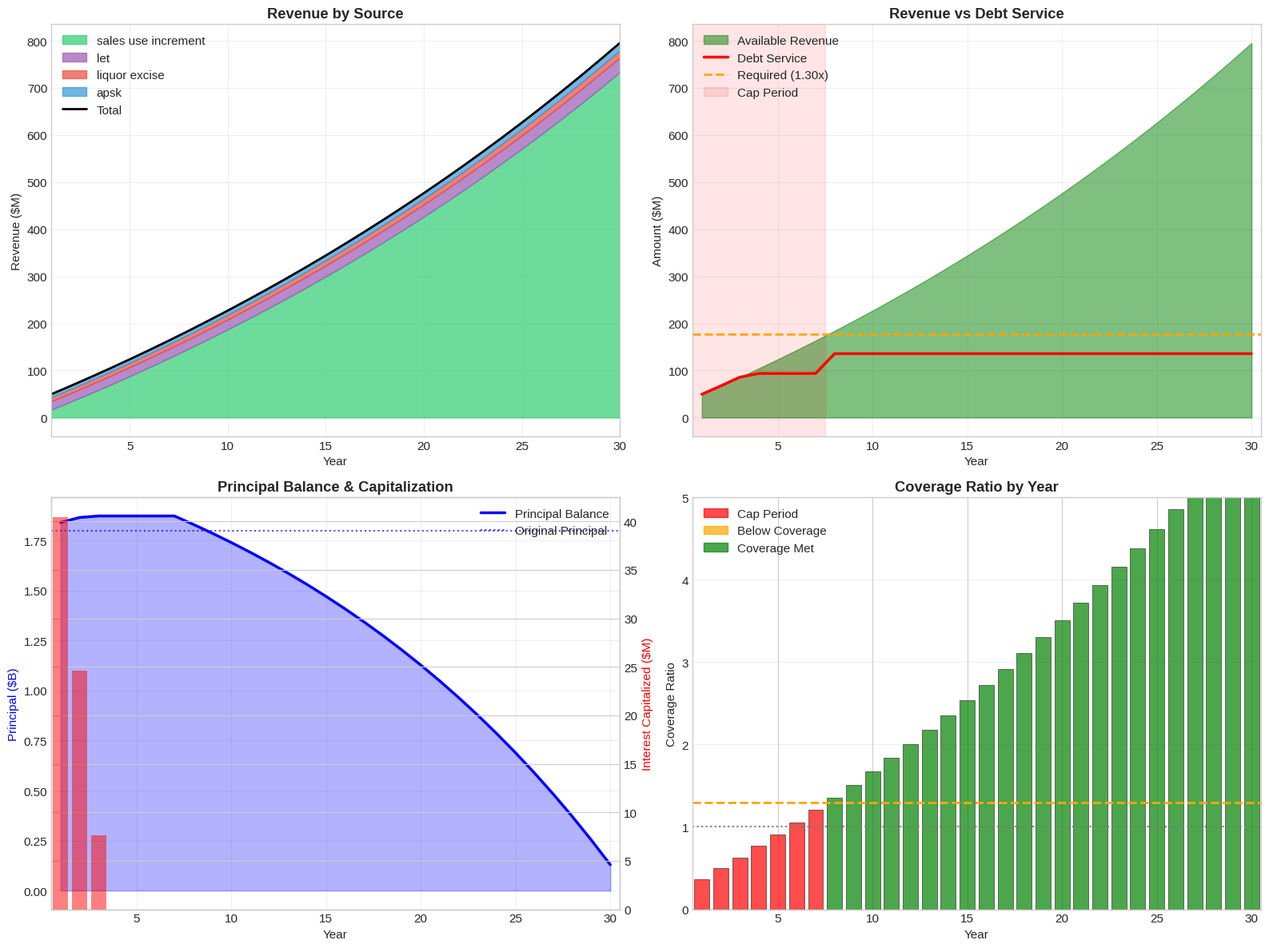

Generate this figure with matplotlib: (Note: this script raises an exception after producing the figure.)
# =============================================================================
# IMPORTS
# =============================================================================

import numpy as np
import pandas as pd
import matplotlib.pyplot as plt
import matplotlib.patches as mpatches
from dataclasses import dataclass
from typing import Tuple, List
import warnings
warnings.filterwarnings('ignore')

# Set plot style
plt.style.use('seaborn-v0_8-whitegrid')
plt.rcParams['figure.figsize'] = [12, 8]
plt.rcParams['font.size'] = 11

# =============================================================================
# BOND PARAMETERS
# =============================================================================

PRINCIPAL = 1_800_000_000      # Initial bond principal ($)
INTEREST_RATE = 0.05           # Annual interest rate (0.05 = 5%)
TERM_YEARS = 30                # Total bond term
COVERAGE_RATIO = 1.30          # Required coverage ratio (1.30 = 1.30x)
MAX_CAP_YEARS = 20             # Maximum capitalization period

# =============================================================================
# SALES + USE TAX PARAMETERS
# =============================================================================

SALES_USE_TAX_BASE = 668_000_000   # Frozen base year revenue ($)
SALES_USE_TAX_GROWTH = 0.025       # Annual growth rate (0.025 = 2.5%)

# =============================================================================
# LIQUOR ENFORCEMENT TAX (LET) PARAMETERS
# 8% tax on retail liquor sales
# =============================================================================

LET_BASE = 17_400_000              # Base year LET revenue ($)
LET_GROWTH = 0.02                  # Annual growth rate (0.02 = 2%)

# =============================================================================
# LIQUOR DRINK TAX / EXCISE PARAMETERS
# 10% state portion on drinks
# =============================================================================

LIQUOR_EXCISE_BASE = 8_200_000     # Base year excise revenue ($)
LIQUOR_EXCISE_GROWTH = 0.02        # Annual growth rate (0.02 = 2%)

# =============================================================================
# SPORTS WAGERING (APSK) PARAMETERS
# State's 10% privilege fee on sports betting
# =============================================================================

APSK_STATE_REVENUE = 8_700_000     # Total state sports wagering revenue ($)
APSK_PLEDGE_PCT = 0.75             # Percentage pledged to bonds (0.75 = 75%)
APSK_GROWTH = 0.03                 # Annual growth rate (0.03 = 3%)

# =============================================================================
# DATA CLASSES
# =============================================================================

@dataclass
class BondParams:
    """Bond structure parameters"""
    principal: float
    interest_rate: float
    term_years: int
    coverage_ratio: float
    max_cap_years: int = 20

@dataclass
class RevenueStream:
    """A single revenue stream with base and growth"""
    name: str
    base: float
    growth_rate: float
    is_increment: bool = False  # True for TIF increment (base is frozen)
    pledge_pct: float = 1.0     # Percentage pledged (for APSK)

# =============================================================================
# REVENUE CALCULATION FUNCTIONS
# =============================================================================

def calculate_revenue_stream(stream: RevenueStream, years: int) -> np.ndarray:
    """
    Calculate revenue for a stream over time.
    
    For TIF increment streams (is_increment=True):
        - Base is frozen, only growth above base is captured
        - Year N revenue = Base × (1+g)^N - Base
    
    For regular streams:
        - Full revenue is captured with growth
        - Year N revenue = Base × pledge_pct × (1+g)^N
    """
    t = np.arange(1, years + 1)
    
    if stream.is_increment:
        # TIF increment: only capture growth above frozen base
        total = stream.base * (1 + stream.growth_rate) ** t
        revenue = total - stream.base
    else:
        # Regular stream: capture full amount (with pledge percentage)
        revenue = stream.base * stream.pledge_pct * (1 + stream.growth_rate) ** t
    
    return revenue


def calculate_all_revenues(streams: List[RevenueStream], years: int) -> pd.DataFrame:
    """
    Calculate all revenue streams and return a DataFrame.
    """
    df = pd.DataFrame({'year': np.arange(1, years + 1)})
    
    for stream in streams:
        col_name = stream.name.lower().replace(' ', '_')
        df[col_name] = calculate_revenue_stream(stream, years)
    
    # Calculate total
    revenue_cols = [c for c in df.columns if c != 'year']
    df['total_available'] = df[revenue_cols].sum(axis=1)
    df['cumulative'] = df['total_available'].cumsum()
    
    return df

# =============================================================================
# DEBT SERVICE CALCULATION
# =============================================================================

def calculate_level_payment(principal: float, rate: float, periods: int) -> float:
    """
    Calculate level annual debt service (P&I) for amortizing loan.
    
    PMT = P × [r(1+r)^n] / [(1+r)^n - 1]
    """
    if rate == 0:
        return principal / periods
    return principal * (rate * (1 + rate) ** periods) / ((1 + rate) ** periods - 1)

# =============================================================================
# TIF FINANCING SIMULATION
# =============================================================================

def simulate_tif_financing(
    bond: BondParams,
    streams: List[RevenueStream],
    max_iterations: int = 50,
    tolerance: float = 1000
) -> Tuple[pd.DataFrame, dict]:
    """
    Simulate TIF financing with capitalized interest.
    
    During capitalization period (when available revenue < required coverage):
    - Available revenue pays partial interest
    - Shortfall is capitalized (added to principal)
    
    After capitalization:
    - Level debt service payments begin
    """
    
    # Calculate all revenue streams
    revenue_df = calculate_all_revenues(streams, bond.term_years)
    available = revenue_df['total_available'].values
    
    # Iteratively solve for debt service (converges when cap period stabilizes)
    debt_service = calculate_level_payment(bond.principal, bond.interest_rate, bond.term_years)
    prev_final_principal = 0
    
    for iteration in range(max_iterations):
        principal = bond.principal
        cap_years = 0
        
        for year in range(bond.term_years):
            interest_due = principal * bond.interest_rate
            avail = available[year]
            required = debt_service * bond.coverage_ratio
            
            if year < bond.max_cap_years and avail < required:
                # Capitalize shortfall
                paid = min(avail, interest_due)
                shortfall = interest_due - paid
                principal += shortfall
                cap_years = year + 1
            else:
                break
        
        if abs(principal - prev_final_principal) < tolerance:
            break
        
        prev_final_principal = principal
        remaining = bond.term_years - cap_years
        if remaining <= 0:
            remaining = 1
        debt_service = calculate_level_payment(principal, bond.interest_rate, remaining)
    
    # Final simulation with converged parameters
    results = []
    principal = bond.principal
    capitalized_interest = 0
    
    for year in range(bond.term_years):
        interest_due = principal * bond.interest_rate
        avail = available[year]
        
        if year < cap_years:
            # Capitalization period
            interest_paid = min(avail, interest_due)
            interest_cap = interest_due - interest_paid
            principal_paid = 0
            principal += interest_cap
            capitalized_interest += interest_cap
            actual_ds = interest_paid
        else:
            # Amortization period
            interest_paid = principal * bond.interest_rate
            principal_paid = debt_service - interest_paid
            interest_cap = 0
            principal -= principal_paid
            actual_ds = debt_service
        
        coverage = avail / debt_service if debt_service > 0 else float('inf')
        
        results.append({
            'year': year + 1,
            'available_revenue': avail,
            'interest_due': interest_due if year < cap_years else interest_paid,
            'interest_paid': interest_paid,
            'interest_capitalized': interest_cap,
            'principal_paid': principal_paid,
            'debt_service': actual_ds,
            'ending_principal': max(0, principal),
            'coverage_ratio': coverage,
            'in_cap_period': year < cap_years
        })
    
    df = pd.DataFrame(results)
    
    # Merge with revenue breakdown
    df = df.merge(revenue_df, on='year')
    
    # Summary statistics
    total_interest_paid = df['interest_paid'].sum()
    total_interest = capitalized_interest + total_interest_paid
    
    summary = {
        'initial_principal': bond.principal,
        'interest_rate': bond.interest_rate,
        'term_years': bond.term_years,
        'coverage_ratio': bond.coverage_ratio,
        'capitalization_years': cap_years,
        'amortization_years': bond.term_years - cap_years,
        'principal_after_cap': bond.principal + capitalized_interest,
        'annual_debt_service': debt_service,
        'total_interest_capitalized': capitalized_interest,
        'total_interest_paid': total_interest_paid,
        'total_interest': total_interest,
        'interest_pct_of_principal': total_interest / bond.principal * 100,
        'total_revenue_30yr': df['total_available'].sum(),
        'viable': cap_years < bond.max_cap_years
    }
    
    return df, summary

# =============================================================================
# CREATE REVENUE STREAMS FROM PARAMETERS
# =============================================================================

revenue_streams = [
    RevenueStream(
        name='Sales_Use_Increment',
        base=SALES_USE_TAX_BASE,
        growth_rate=SALES_USE_TAX_GROWTH,
        is_increment=True  # TIF increment - only growth above base
    ),
    RevenueStream(
        name='LET',
        base=LET_BASE,
        growth_rate=LET_GROWTH
    ),
    RevenueStream(
        name='Liquor_Excise',
        base=LIQUOR_EXCISE_BASE,
        growth_rate=LIQUOR_EXCISE_GROWTH
    ),
    RevenueStream(
        name='APSK',
        base=APSK_STATE_REVENUE,
        growth_rate=APSK_GROWTH,
        pledge_pct=APSK_PLEDGE_PCT
    )
]

# Create bond parameters
bond_params = BondParams(
    principal=PRINCIPAL,
    interest_rate=INTEREST_RATE,
    term_years=TERM_YEARS,
    coverage_ratio=COVERAGE_RATIO,
    max_cap_years=MAX_CAP_YEARS
)

print("Revenue Streams:")
print("=" * 60)
for stream in revenue_streams:
    base_amt = stream.base * stream.pledge_pct
    print(f"  {stream.name:25} ${base_amt:>15,.0f}  ({stream.growth_rate:.1%} growth)")
print("=" * 60)

# =============================================================================
# RUN SIMULATION
# =============================================================================

df, summary = simulate_tif_financing(bond_params, revenue_streams)

print("\n" + "=" * 70)
print("TIF FINANCING MODEL RESULTS")
print("=" * 70)

print(f"""
BOND PARAMETERS
---------------
Principal:           ${summary['initial_principal']:,.0f}
Interest Rate:       {summary['interest_rate']:.2%}
Term:                {summary['term_years']} years
Coverage Ratio:      {summary['coverage_ratio']:.2f}x

RESULTS
-------
Capitalization Years:    {summary['capitalization_years']}
Amortization Years:      {summary['amortization_years']}
Principal After Cap:     ${summary['principal_after_cap']:,.0f}
Annual Debt Service:     ${summary['annual_debt_service']:,.0f}

INTEREST COSTS
--------------
Interest Capitalized:    ${summary['total_interest_capitalized']:,.0f}
Interest Paid:           ${summary['total_interest_paid']:,.0f}
TOTAL INTEREST:          ${summary['total_interest']:,.0f}
Interest as % of P:      {summary['interest_pct_of_principal']:.1f}%

30-YEAR REVENUE
---------------
Total Available:         ${summary['total_revenue_30yr']:,.0f}
""")

if summary['viable']:
    print(f"✓ VIABLE: Coverage met in Year {summary['capitalization_years'] + 1}")
else:
    print(f"⚠️  NOT VIABLE: Capitalization exceeds {MAX_CAP_YEARS} years")

# =============================================================================
# DISPLAY AMORTIZATION SCHEDULE
# =============================================================================

# Format for display
schedule = df[['year', 'available_revenue', 'debt_service', 'interest_paid', 
               'interest_capitalized', 'principal_paid', 'ending_principal', 
               'coverage_ratio', 'in_cap_period']].copy()

# Show first 15 years and last 5 years
print("\nAMORTIZATION SCHEDULE (First 15 years)")
print("=" * 120)
print(f"{'Year':>5} {'Available':>15} {'Debt Svc':>15} {'Int Paid':>12} {'Int Cap':>12} {'Prin Paid':>12} {'End Prin':>15} {'Coverage':>10} {'Period':>10}")
print("-" * 120)

for _, row in schedule.head(15).iterrows():
    period = 'CAP' if row['in_cap_period'] else 'AMORT'
    print(f"{row['year']:>5} ${row['available_revenue']/1e6:>13.1f}M ${row['debt_service']/1e6:>13.1f}M "
          f"${row['interest_paid']/1e6:>10.1f}M ${row['interest_capitalized']/1e6:>10.1f}M "
          f"${row['principal_paid']/1e6:>10.1f}M ${row['ending_principal']/1e9:>13.2f}B "
          f"{row['coverage_ratio']:>9.2f}x {period:>10}")

print("\n... (middle years omitted) ...\n")

print("AMORTIZATION SCHEDULE (Last 5 years)")
print("-" * 120)
for _, row in schedule.tail(5).iterrows():
    period = 'CAP' if row['in_cap_period'] else 'AMORT'
    print(f"{row['year']:>5} ${row['available_revenue']/1e6:>13.1f}M ${row['debt_service']/1e6:>13.1f}M "
          f"${row['interest_paid']/1e6:>10.1f}M ${row['interest_capitalized']/1e6:>10.1f}M "
          f"${row['principal_paid']/1e6:>10.1f}M ${row['ending_principal']/1e9:>13.2f}B "
          f"{row['coverage_ratio']:>9.2f}x {period:>10}")

# =============================================================================
# VISUALIZATION: 4-PANEL DASHBOARD
# =============================================================================

fig, axes = plt.subplots(2, 2, figsize=(16, 12))

years = df['year'].values
cap_years = summary['capitalization_years']

# -----------------------------------------------------------------------------
# PLOT 1: Revenue Stack by Source
# -----------------------------------------------------------------------------
ax1 = axes[0, 0]

# Get revenue columns
rev_cols = [c for c in df.columns if c not in ['year', 'total_available', 'cumulative', 
            'available_revenue', 'interest_due', 'interest_paid', 'interest_capitalized',
            'principal_paid', 'debt_service', 'ending_principal', 'coverage_ratio', 'in_cap_period']]

colors = ['#2ecc71', '#9b59b6', '#e74c3c', '#3498db']
bottom = np.zeros(len(years))

for i, col in enumerate(rev_cols):
    values = df[col].values / 1e6
    ax1.fill_between(years, bottom, bottom + values, alpha=0.7, 
                     color=colors[i % len(colors)], label=col.replace('_', ' '))
    bottom += values

ax1.plot(years, df['total_available'].values / 1e6, 'k-', linewidth=2, label='Total')
ax1.set_xlabel('Year')
ax1.set_ylabel('Revenue ($M)')
ax1.set_title('Revenue by Source', fontweight='bold')
ax1.legend(loc='upper left')
ax1.set_xlim(1, 30)
ax1.grid(True, alpha=0.3)

# -----------------------------------------------------------------------------
# PLOT 2: Revenue vs Debt Service
# -----------------------------------------------------------------------------
ax2 = axes[0, 1]

ax2.fill_between(years, 0, df['total_available'].values / 1e6, alpha=0.5, 
                 color='green', label='Available Revenue')
ax2.plot(years, df['debt_service'].values / 1e6, 'r-', linewidth=2.5, 
         label='Debt Service')
ax2.axhline(y=summary['annual_debt_service'] * COVERAGE_RATIO / 1e6, 
            color='orange', linestyle='--', linewidth=2, 
            label=f'Required ({COVERAGE_RATIO:.2f}x)')
ax2.axvspan(0.5, cap_years + 0.5, alpha=0.1, color='red', label='Cap Period')

ax2.set_xlabel('Year')
ax2.set_ylabel('Amount ($M)')
ax2.set_title('Revenue vs Debt Service', fontweight='bold')
ax2.legend(loc='upper left')
ax2.set_xlim(0.5, 30.5)
ax2.grid(True, alpha=0.3)

# -----------------------------------------------------------------------------
# PLOT 3: Principal Balance
# -----------------------------------------------------------------------------
ax3 = axes[1, 0]

ax3.fill_between(years, 0, df['ending_principal'].values / 1e9, alpha=0.3, color='blue')
ax3.plot(years, df['ending_principal'].values / 1e9, 'b-', linewidth=2.5, 
         label='Principal Balance')
ax3.axhline(y=PRINCIPAL / 1e9, color='blue', linestyle=':', linewidth=1.5, 
            alpha=0.7, label='Original Principal')

# Add interest capitalized as bars
ax3_twin = ax3.twinx()
bar_colors = ['red' if ic > 0 else 'lightgray' for ic in df['interest_capitalized'].values]
ax3_twin.bar(years, df['interest_capitalized'].values / 1e6, alpha=0.5, 
             color=bar_colors, label='Interest Capitalized')
ax3_twin.set_ylabel('Interest Capitalized ($M)', color='red')

ax3.set_xlabel('Year')
ax3.set_ylabel('Principal ($B)', color='blue')
ax3.set_title('Principal Balance & Capitalization', fontweight='bold')
ax3.legend(loc='upper right')
ax3.set_xlim(0.5, 30.5)
ax3.grid(True, alpha=0.3)

# -----------------------------------------------------------------------------
# PLOT 4: Coverage Ratio
# -----------------------------------------------------------------------------
ax4 = axes[1, 1]

coverage = df['coverage_ratio'].values
in_cap = df['in_cap_period'].values
bar_colors = ['red' if cap else ('orange' if cov < COVERAGE_RATIO else 'green') 
              for cap, cov in zip(in_cap, coverage)]

ax4.bar(years, coverage, color=bar_colors, alpha=0.7, edgecolor='black', linewidth=0.5)
ax4.axhline(y=COVERAGE_RATIO, color='orange', linestyle='--', linewidth=2, 
            label=f'Required ({COVERAGE_RATIO:.2f}x)')
ax4.axhline(y=1.0, color='gray', linestyle=':', linewidth=1.5)

ax4.set_xlabel('Year')
ax4.set_ylabel('Coverage Ratio')
ax4.set_title('Coverage Ratio by Year', fontweight='bold')
ax4.set_xlim(0.5, 30.5)
ax4.set_ylim(0, min(5, max(coverage) * 1.1))
ax4.grid(True, alpha=0.3, axis='y')

# Legend
cap_patch = mpatches.Patch(color='red', alpha=0.7, label='Cap Period')
gap_patch = mpatches.Patch(color='orange', alpha=0.7, label='Below Coverage')
ok_patch = mpatches.Patch(color='green', alpha=0.7, label='Coverage Met')
ax4.legend(handles=[cap_patch, gap_patch, ok_patch], loc='upper left')

plt.tight_layout()
plt.savefig('data/tif_financing_dashboard.png', dpi=150, bbox_inches='tight', facecolor='white')
plt.show()

print("\nDashboard saved to: data/tif_financing_dashboard.png")

# =============================================================================
# SENSITIVITY ANALYSIS FUNCTION
# =============================================================================

def run_sensitivity_analysis(
    base_streams: List[RevenueStream],
    bond: BondParams,
    interest_rates: List[float],
    growth_rates: List[float]
) -> pd.DataFrame:
    """
    Run sensitivity analysis varying interest rate and growth rate.
    Growth rate is applied to the Sales+Use increment stream.
    """
    results = []
    
    for rate in interest_rates:
        for growth in growth_rates:
            # Create modified streams
            mod_streams = []
            for s in base_streams:
                if s.is_increment:  # Sales+Use increment
                    mod_streams.append(RevenueStream(
                        name=s.name, base=s.base, growth_rate=growth,
                        is_increment=True, pledge_pct=s.pledge_pct
                    ))
                else:
                    # Scale other growth rates proportionally
                    scaled_growth = max(0.01, growth - 0.005)
                    mod_streams.append(RevenueStream(
                        name=s.name, base=s.base, growth_rate=scaled_growth,
                        is_increment=False, pledge_pct=s.pledge_pct
                    ))
            
            # Create modified bond
            mod_bond = BondParams(
                principal=bond.principal,
                interest_rate=rate,
                term_years=bond.term_years,
                coverage_ratio=bond.coverage_ratio,
                max_cap_years=bond.max_cap_years
            )
            
            try:
                _, summ = simulate_tif_financing(mod_bond, mod_streams)
                
                results.append({
                    'interest_rate': rate,
                    'growth_rate': growth,
                    'cap_years': summ['capitalization_years'] if summ['viable'] else np.nan,
                    'debt_service_M': summ['annual_debt_service'] / 1e6 if summ['viable'] else np.nan,
                    'total_interest_B': summ['total_interest'] / 1e9 if summ['viable'] else np.nan,
                    'viable': summ['viable']
                })
            except:
                results.append({
                    'interest_rate': rate,
                    'growth_rate': growth,
                    'cap_years': np.nan,
                    'debt_service_M': np.nan,
                    'total_interest_B': np.nan,
                    'viable': False
                })
    
    return pd.DataFrame(results)

# =============================================================================
# RUN SENSITIVITY ANALYSIS
# =============================================================================

interest_rates = [0.04, 0.045, 0.05, 0.055, 0.06]
growth_rates = [0.01, 0.015, 0.02, 0.025, 0.03, 0.035, 0.04, 0.05]

sensitivity_df = run_sensitivity_analysis(
    revenue_streams, bond_params, interest_rates, growth_rates
)

# Display pivot table
print("\nSENSITIVITY ANALYSIS: Capitalization Years")
print("(N/A = Not Viable within max cap period)")
print("=" * 80)
pivot = sensitivity_df.pivot(index='interest_rate', columns='growth_rate', values='cap_years')
formatted = pivot.copy()
for col in formatted.columns:
    formatted[col] = formatted[col].apply(lambda x: 'N/A' if pd.isna(x) else f'{x:.0f}')
print(formatted.to_string())

# Count non-viable
non_viable = sensitivity_df[sensitivity_df['viable'] == False]
print(f"\n⚠️  Non-viable scenarios: {len(non_viable)} of {len(sensitivity_df)}")

# =============================================================================
# SENSITIVITY HEATMAPS
# =============================================================================

fig, axes = plt.subplots(1, 3, figsize=(18, 6))

pivot_cap = sensitivity_df.pivot(index='interest_rate', columns='growth_rate', values='cap_years')
pivot_int = sensitivity_df.pivot(index='interest_rate', columns='growth_rate', values='total_interest_B')
pivot_ds = sensitivity_df.pivot(index='interest_rate', columns='growth_rate', values='debt_service_M')

# Heatmap 1: Cap Years
cap_vals = pivot_cap.values.astype(float)
cap_display = np.where(np.isnan(cap_vals), MAX_CAP_YEARS, cap_vals)
im1 = axes[0].imshow(cap_display, cmap='RdYlGn_r', aspect='auto', vmin=2, vmax=MAX_CAP_YEARS)
axes[0].set_xticks(range(len(pivot_cap.columns)))
axes[0].set_xticklabels([f'{g:.1%}' for g in pivot_cap.columns], rotation=45, ha='right')
axes[0].set_yticks(range(len(pivot_cap.index)))
axes[0].set_yticklabels([f'{r:.1%}' for r in pivot_cap.index])
axes[0].set_xlabel('Growth Rate')
axes[0].set_ylabel('Interest Rate')
axes[0].set_title('Capitalization Years', fontweight='bold')
for i in range(len(pivot_cap.index)):
    for j in range(len(pivot_cap.columns)):
        val = cap_vals[i, j]
        txt = 'N/A' if np.isnan(val) else f'{val:.0f}'
        color = 'white' if np.isnan(val) else 'black'
        axes[0].text(j, i, txt, ha='center', va='center', color=color, fontweight='bold')
fig.colorbar(im1, ax=axes[0], shrink=0.8)

# Heatmap 2: Total Interest
int_vals = pivot_int.values.astype(float)
int_max = np.nanmax(int_vals) * 1.2 if not np.all(np.isnan(int_vals)) else 5
int_display = np.where(np.isnan(int_vals), int_max, int_vals)
im2 = axes[1].imshow(int_display, cmap='Reds', aspect='auto')
axes[1].set_xticks(range(len(pivot_int.columns)))
axes[1].set_xticklabels([f'{g:.1%}' for g in pivot_int.columns], rotation=45, ha='right')
axes[1].set_yticks(range(len(pivot_int.index)))
axes[1].set_yticklabels([f'{r:.1%}' for r in pivot_int.index])
axes[1].set_xlabel('Growth Rate')
axes[1].set_ylabel('Interest Rate')
axes[1].set_title('Total Interest ($B)', fontweight='bold')
for i in range(len(pivot_int.index)):
    for j in range(len(pivot_int.columns)):
        val = int_vals[i, j]
        txt = 'N/A' if np.isnan(val) else f'{val:.1f}'
        color = 'white' if np.isnan(val) else 'black'
        axes[1].text(j, i, txt, ha='center', va='center', color=color, fontweight='bold')
fig.colorbar(im2, ax=axes[1], shrink=0.8)

# Heatmap 3: Debt Service
ds_vals = pivot_ds.values.astype(float)
ds_max = np.nanmax(ds_vals) * 1.2 if not np.all(np.isnan(ds_vals)) else 300
ds_display = np.where(np.isnan(ds_vals), ds_max, ds_vals)
im3 = axes[2].imshow(ds_display, cmap='Blues', aspect='auto')
axes[2].set_xticks(range(len(pivot_ds.columns)))
axes[2].set_xticklabels([f'{g:.1%}' for g in pivot_ds.columns], rotation=45, ha='right')
axes[2].set_yticks(range(len(pivot_ds.index)))
axes[2].set_yticklabels([f'{r:.1%}' for r in pivot_ds.index])
axes[2].set_xlabel('Growth Rate')
axes[2].set_ylabel('Interest Rate')
axes[2].set_title('Annual Debt Service ($M)', fontweight='bold')
for i in range(len(pivot_ds.index)):
    for j in range(len(pivot_ds.columns)):
        val = ds_vals[i, j]
        txt = 'N/A' if np.isnan(val) else f'{val:.0f}'
        color = 'white' if np.isnan(val) else 'black'
        axes[2].text(j, i, txt, ha='center', va='center', color=color, fontweight='bold')
fig.colorbar(im3, ax=axes[2], shrink=0.8)

plt.suptitle('TIF Financing Sensitivity Analysis', fontsize=14, fontweight='bold', y=1.02)
plt.tight_layout()
plt.savefig('data/tif_sensitivity_heatmaps.png', dpi=150, bbox_inches='tight', facecolor='white')
plt.show()

print("\nSensitivity heatmaps saved to: data/tif_sensitivity_heatmaps.png")

# =============================================================================
# EXPORT TO EXCEL
# =============================================================================

with pd.ExcelWriter('data/tif_financing_results.xlsx', engine='openpyxl') as writer:
    
    # Parameters sheet
    params_df = pd.DataFrame({
        'Parameter': [
            'Principal', 'Interest Rate', 'Term (Years)', 'Coverage Ratio',
            'Sales+Use Base', 'Sales+Use Growth',
            'LET Base', 'LET Growth',
            'Liquor Excise Base', 'Liquor Excise Growth',
            'APSK Base', 'APSK Pledge %', 'APSK Growth'
        ],
        'Value': [
            f'${PRINCIPAL:,.0f}', f'{INTEREST_RATE:.2%}', TERM_YEARS, f'{COVERAGE_RATIO:.2f}x',
            f'${SALES_USE_TAX_BASE:,.0f}', f'{SALES_USE_TAX_GROWTH:.2%}',
            f'${LET_BASE:,.0f}', f'{LET_GROWTH:.2%}',
            f'${LIQUOR_EXCISE_BASE:,.0f}', f'{LIQUOR_EXCISE_GROWTH:.2%}',
            f'${APSK_STATE_REVENUE:,.0f}', f'{APSK_PLEDGE_PCT:.0%}', f'{APSK_GROWTH:.2%}'
        ]
    })
    params_df.to_excel(writer, sheet_name='Parameters', index=False)
    
    # Amortization schedule
    df.to_excel(writer, sheet_name='Amortization Schedule', index=False)
    
    # Sensitivity analysis
    sensitivity_df.to_excel(writer, sheet_name='Sensitivity Analysis', index=False)
    
    # Summary
    summary_df = pd.DataFrame([summary])
    summary_df.to_excel(writer, sheet_name='Summary', index=False)

print("Results exported to: data/tif_financing_results.xlsx")
print("\nSheets:")
print("  - Parameters: Input assumptions")
print("  - Amortization Schedule: Year-by-year cash flows")
print("  - Sensitivity Analysis: Interest rate × growth rate matrix")
print("  - Summary: Key results")
